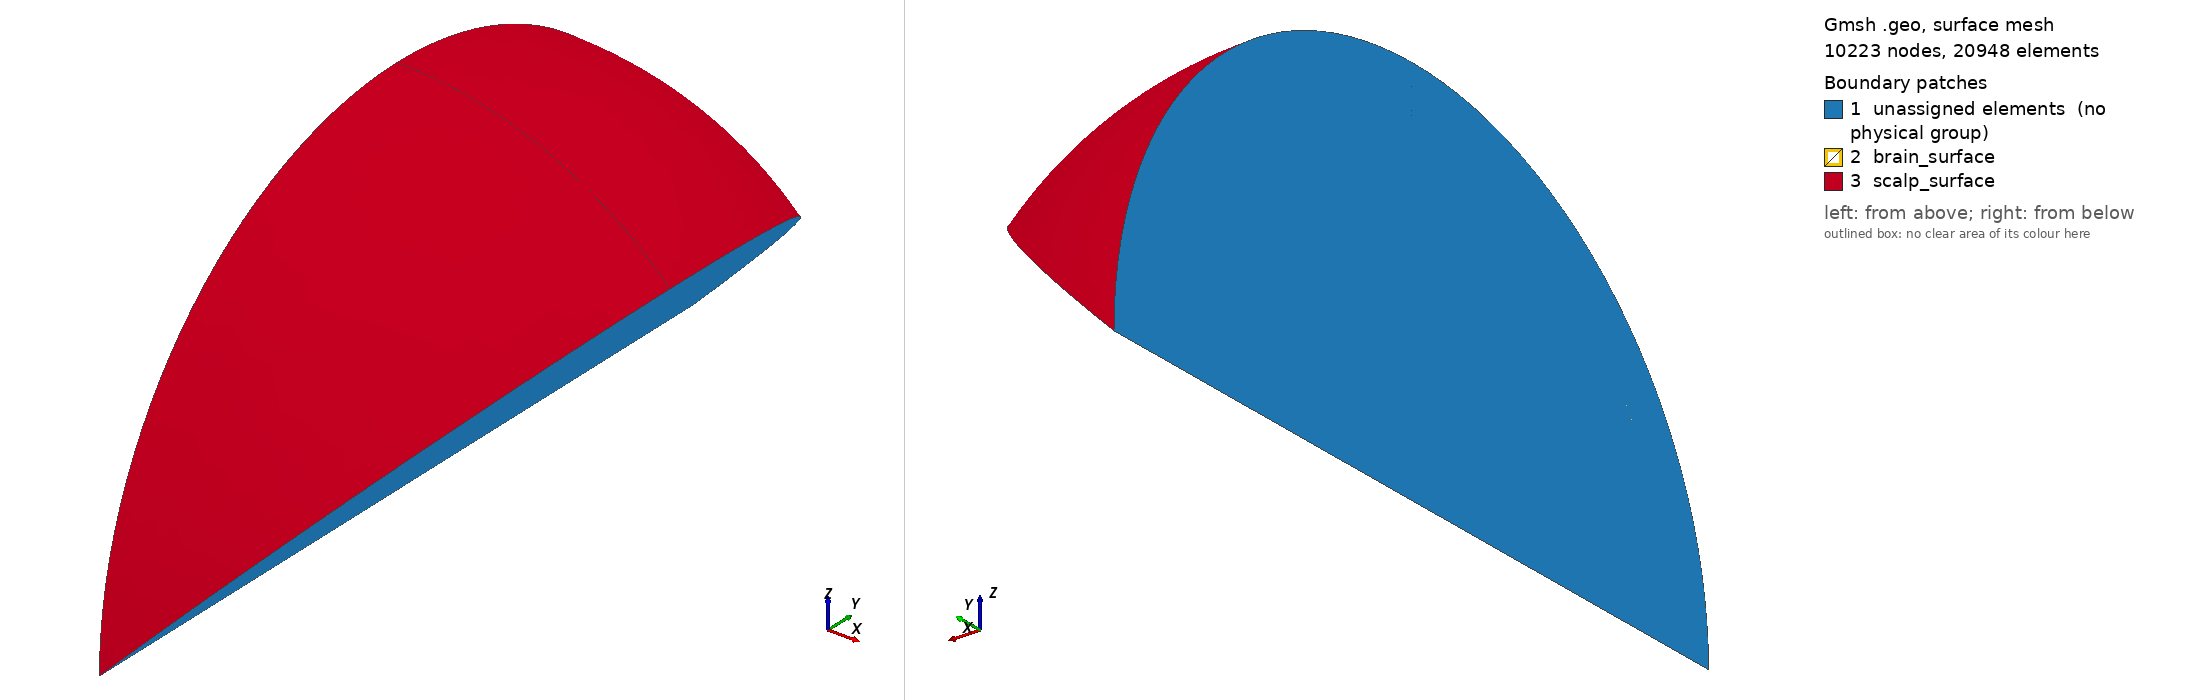

Gmsh geometry script, surface-meshed: 10223 nodes, 20948 surface elements. Boundary patches (legend numbers): 1 unassigned elements (no physical group), 2 brain_surface, 3 scalp_surface. Left view from above one corner, right view from below the opposite corner. Legend entries are the model's physical surfaces; 'unassigned elements' are surfaces in no physical group. The drawing asked Gmsh for element sizes between 1% and 20% of the model's largest extent; the script's own settings can give other sizes.

=== eighth_wedge_of_four_spheres_composite.geo (drawn) ===
Mesh.Algorithm = 5;

Function MakeVolume
  // Arguments
  // ---------
  //   volume_surfaces
  //      Surfaces[]
  // Returns
  // -------
  //   volume
  //      Volume
  // Alters
  // ------
  //   volume

  _volume_loop = newsl;
  Surface Loop(_volume_loop) = volume_surfaces[];
  volume = newv;
  Volume(volume) = _volume_loop;
Return


Function MakeSphericalCap
  // Arguments
  // ---------
  //   cap_center, cap_top, cap_nodes[]
  //      Point
  //   cap_arcs[]
  //      Circle
  // Returns
  // -------
  //   cap_radii[]
  //      Circle
  //   cap_surfaces[]
  //      Surface
  // Alters
  // ------
  //   cap_radii[], cap_surfaces[]

  _n = # cap_nodes[];
  For _i In {0: _n - 1}
    cap_radii[_i] = newl;
    Circle(cap_radii[_i]) = {cap_nodes[_i], cap_center, cap_top};
  EndFor

  For _i In {0: _n - 2}
    _loop = newll;
    _surface = news;

    Line Loop(_loop) = {-cap_radii[_i],
                        cap_arcs[_i],
                        cap_radii[_i + 1]};
    Surface(_surface) = {_loop};

    cap_surfaces[_i] = _surface;
  EndFor
Return


Function MakeSphericalSegment
  // Arguments
  // ---------
  //   segment_center, segment_upper_nodes[], segment_lower_nodes[]
  //      Point
  //   segment_upper_arcs[], segment_lower_arcs[]
  //      Circle
  // Returns
  // -------
  //   segment_meridians[]
  //      Circle
  //   segment_surfaces[]
  //      Surface
  // Alters
  // ------
  //   segment_meridians[], segment_surfaces[]

  _n = # segment_upper_nodes[];
  For _i In {0: _n - 1}
    segment_meridians[_i] = newl;
    Circle(segment_meridians[_i]) = {segment_lower_nodes[_i],
                                     segment_center,
                                     segment_upper_nodes[_i]};
  EndFor

  For _i In {0: _n - 2}
    _loop = newll;
    _surface = news;

    Line Loop(_loop) = {segment_lower_arcs[_i],
                        segment_meridians[_i + 1],
                        -segment_upper_arcs[_i],
                        -segment_meridians[_i]};
    Surface(_surface) = {_loop};

    segment_surfaces[_i] = _surface;
  EndFor
Return


Function MakeCircle
  // Arguments
  // ---------
  //   circle_center, circle_nodes[]
  //      Point
  // Returns
  // -------
  //   circle_arcs[]
  //      Circle
  // Alters
  // ------
  //   circle_arcs[]

  _n = # circle_nodes[];
  For _i In {0: _n - 1}
    _arc = newl;
    circle_arcs[_i] = _arc;
    Circle(_arc) = {circle_nodes[_i],
                    circle_center,
                    circle_nodes[(_i + 1) % _n]};
  EndFor
Return


Function MakeCapROI
  // Arguments
  // ---------
  //   z, y, z, r, roi_r, roi_element_length, dihedral_angle
  //      float
  //   n_meridians
  //      int
  //   center
  //      Point
  // Returns
  // -------
  //   roi_nodes[], roi_top
  //      Point
  //   roi_arcs[], roi_radii[]
  //      Circle
  //   roi_sector_surfaces[]
  //      Surface
  // Alters
  // ______
  //   cap_arcs[], cap_center, cap_nodes[], cap_top,
  //   circle_arcs[], circle_center, circle_nodes[],
  //   roi_arcs[], roi_nodes[], roi_radii[], roi_sector_surfaces[], roi_top,
  //   segment_meridians[], segment_surfaces[]

  _h = Sqrt(r * r - roi_r * roi_r);
  For _i In {0: n_meridians-1}
    _point = newp;

    _arc = dihedral_angle * _i / (n_meridians - 1);
    Point(_point) =  {x + roi_r * Sin(_arc),
                      y + _h,
                      z + roi_r * Cos(_arc),
                      roi_element_length};

     roi_nodes[_i] = _point;
  EndFor

  circle_center = center;
  circle_nodes[] = roi_nodes[];
  Call MakeCircle;
  roi_arcs[] = circle_arcs[];

  cap_center = center;
  roi_top = newp; Point(roi_top) = {x, y + r, z, roi_element_length};
  cap_top = roi_top;
  cap_nodes[] = roi_nodes[];
  cap_arcs[] = roi_arcs[];
  Call MakeSphericalCap;
  roi_sector_surfaces[] = cap_surfaces[];
  roi_radii[] = cap_radii[];
Return


Function MakeSidesOfROI
  // Arguments
  // ---------
  //   roi_upper_nodes[], roi_lower_nodes[]
  //      Point
  //   roi_upper_arcs[], roi_lower_arcs[],
  //   roi_upper_radii[], roi_lower_radii[]
  //      Circle
  //   roi_axis
  //      Line
  // Returns
  // -------
  //   roi_meridians[]
  //      Line
  //   roi_side_surfaces[], roi_dihedral_surfaces[]
  //      Surface
  // Alters
  // ------
  //   roi_dihedral_surfaces[], roi_meridians[], roi_side_surfaces

  _n = # roi_upper_nodes[];
  For _i In {0: _n - 1}
    roi_meridians[_i] = newl;
    Line(roi_meridians[_i]) = {roi_lower_nodes[_i],
                               roi_upper_nodes[_i]};
  EndFor

  For _i In {0: _n - 2}
    _loop = newll;
    _surface = news;

    Line Loop(_loop) = {roi_lower_arcs[_i],
                        roi_meridians[_i + 1],
                        -roi_upper_arcs[_i],
                        -roi_meridians[_i]};
    Surface(_surface) = {_loop};

    roi_side_surfaces[_i] = _surface;
  EndFor

  For _i In {0: 1} // _n - 1: _n}
    _loop = newll;
    _surface = news;
    _idx = _i * (_n - 1);

    Line Loop(_loop) = {roi_lower_radii[_idx],
                        roi_axis,
                        -roi_upper_radii[_idx],
                        -roi_meridians[_idx]};
    Plane Surface(_surface) = {_loop};

    roi_dihedral_surfaces[_i] = _surface;
  EndFor
Return


Function MakeSphereWithROI
  // Arguments
  // ---------
  //   z, y, z, r, roi_r, element_length, roi_element_length, dihedral_angle
  //      float
  //   n_meridians
  //      int
  //   center
  //      Point
  // Returns
  // -------
  //   roi_nodes[], equatorial_nodes[], sphere_upper_pole, sphere_lower_pole
  //      Point
  //   roi_arcs[], roi_radii[], sphere_segment_meridians[],
  //   lower_hemisphere_meridians[]
  //      Circle
  //   sphere_surfaces[], roi_sector_surfaces[], surrounding_sector_surfaces[]
  //      Surface
  // Alters
  // ------
  //   cap_arcs[], cap_center, cap_nodes[], cap_radii[], cap_top, cap_surfaces[],
  //   circle_arcs[], circle_center, circle_nodes[],
  //   equatorial_nodes[], lower_hemisphere_meridians[],
  //   roi_arcs[], roi_nodes[], roi_radii[], roi_sector_surfaces[], roi_top,
  //   segment_center, segment_lower_arcs[], segment_lower_nodes[],
  //   segment_meridians[], segment_surfaces[], segment_upper_arcs[],
  //   segment_upper_nodes[],
  //   sphere_lower_pole, sphere_segment_meridians[], sphere_surfaces[],
  //   sphere_upper_pole, surrounding_sector_surfaces[]

  Call MakeCapROI;
  segment_upper_nodes[] = roi_nodes[];
  segment_upper_arcs[] = roi_arcs[];
  sphere_upper_pole = roi_top;

  For _i In {0: n_meridians-1}
     _point = newp;

     _arc = dihedral_angle * _i / (n_meridians - 1);
     Point(_point) =  {x + r * Sin(_arc),
                       y,
                       z + r * Cos(_arc),
                       element_length};

     equatorial_nodes[_i] = _point;
  EndFor

  circle_center = center;
  circle_nodes[] = equatorial_nodes[];

  Call MakeCircle;

  segment_lower_arcs[] = circle_arcs[];
  cap_nodes[] = equatorial_nodes[];
  cap_arcs[] = segment_lower_arcs[];
  sphere_lower_pole = newp; Point(sphere_lower_pole) = {x, y - r, z, element_length};
  cap_top = sphere_lower_pole;
  cap_center = center;
  Call MakeSphericalCap;
  lower_hemisphere_meridians[] = cap_radii[];

  _bottom_hemisphere_surfaces = cap_surfaces[];

  segment_center = center;
  segment_lower_nodes[] = equatorial_nodes[];
  Call MakeSphericalSegment;
  sphere_segment_meridians[] = segment_meridians[];

  surrounding_sector_surfaces = {segment_surfaces[],
                                 _bottom_hemisphere_surfaces[]};
  sphere_surfaces = {roi_sector_surfaces[],
                     surrounding_sector_surfaces[]};
Return


Function MakeSphere
  // Arguments
  // ---------
  //   z, y, z, r, element_length, dihedral_angle
  //      float
  //   n_meridians
  //      int
  //   center
  //      Point
  // Returns
  // -------
  //   sphere_surfaces[]
  //      Surface
  // Alters
  // ------
  //   sphere_surfaces[]

  For _i In {0: n_meridians-1}
    _point = newp;

    _arc = dihedral_angle * _i / (n_meridians - 1);
    Point(_point) =  {x + r * Sin(_arc),
                      y,
                      z + r * Cos(_arc),
                      element_length};

     circle_nodes[_i] = _point;
  EndFor

  sphere_top = newp; Point(sphere_top) = {x, y+r, z, element_length};
  sphere_bottom = newp; Point(sphere_bottom) = {x, y-r, z, element_length};

  circle_center = center;

  Call MakeCircle;
  cap_nodes[] = circle_nodes[];
  cap_arcs[] = circle_arcs[];

  cap_top = sphere_top;
  Call MakeSphericalCap;
  _upper_hemisphere_surfaces = cap_surfaces[];

  cap_top = sphere_bottom;
  Call MakeSphericalCap;
  _lower_hemisphere_surfaces = cap_surfaces[];

  sphere_surfaces[] = {_upper_hemisphere_surfaces[],
                       _lower_hemisphere_surfaces[]};
Return


Function MakeCrustVolumeWithROI
  // Arguments
  // ---------
  //   z, y, z, r, roi_r, element_length, roi_element_length, dihedral_angle
  //      float
  //   n_meridians
  //      int
  //   center,
  //   external_top, external_bottom, external_roi_nodes[],
  //   external_equatorial_nodes[]
  //      Point
  //   external_roi_radii[], external_upper_meridians[],
  //   external_lower_meridians[]
  //      Circle
  //   external_surfaces[]
  //      Surface
  // Returns
  // -------
  //   external_top, external_bottom, external_roi_nodes[],
  //   external_equatorial_nodes[]
  //      Point
  //   external_roi_radii[], external_upper_meridians[],
  //   external_lower_meridians[]
  //      Circle
  //   external_surfaces[]
  //      Surface
  //   volume
  //      Volume
  // Alters
  // ------
  //   equatorial_nodes[], external_bottom, external_equatorial_nodes[],
  //   external_lower_meridians[], external_roi_nodes[], external_roi_radii[],
  //   external_surfaces[], external_top, external_upper_meridians[],
  //   lower_hemisphere_meridians[],
  //   roi_arcs[], roi_nodes[], roi_radii[], roi_sector_surfaces[],
  //   segment_upper_arcs[], segment_upper_nodes[],
  //   sphere_lower_pole, sphere_segment_meridians[], sphere_upper_pole,
  //   sphere_surfaces[], surrounding_sector_surfaces[],
  //   volume, volume_surfaces[]
  _internal_surfaces[] = external_surfaces[];
  _internal_top = external_top;
  _internal_bottom = external_bottom;
  _internal_roi_radii[] = external_roi_radii[];
  _internal_roi_nodes[] = external_roi_nodes[];
  _internal_equatorial_nodes[] = external_equatorial_nodes[];
  _internal_upper_meridians[] = external_upper_meridians[];
  _internal_lower_meridians[] = external_lower_meridians[];

  Call MakeSphereWithROI;

  external_surfaces[] = sphere_surfaces[];
  external_top = roi_top;
  external_bottom = sphere_lower_pole;
  external_roi_radii[] = roi_radii[];
  external_roi_nodes[] = roi_nodes[];
  external_equatorial_nodes[] = equatorial_nodes[];
  external_upper_meridians[] = sphere_segment_meridians[];
  external_lower_meridians[] = lower_hemisphere_meridians[];

  _top_axis = newl; Line(_top_axis) = {_internal_top, external_top};
  _bottom_axis = newl; Line(_bottom_axis) = {external_bottom, _internal_bottom};

  For _i In {0: 1}
    _idx = _i * (n_meridians - 1);

    _roi_meridian = newl; Line(_roi_meridian) = {_internal_roi_nodes[_idx],
                                                 external_roi_nodes[_idx]};
    _equatorial_line = newl; Line(_equatorial_line) = {_internal_equatorial_nodes[_idx],
                                                       external_equatorial_nodes[_idx]};

    _loop = newll;
    _surface = news;
    Line Loop(_loop) = {_top_axis,
                        -external_roi_radii[_idx],
                        -_roi_meridian,
                        _internal_roi_radii[_idx]};
    Plane Surface(_surface) = {_loop};
    _dihedral_surfaces[_i * 3] = _surface;

    _loop = newll;
    _surface = news;
    Line Loop(_loop) = {_roi_meridian,
                        -external_upper_meridians[_idx],
                        -_equatorial_line,
                        _internal_upper_meridians[_idx]};
    Plane Surface(_surface) = {_loop};
    _dihedral_surfaces[_i * 3 + 1] = _surface;

    _loop = newll;
    _surface = news;
    Line Loop(_loop) = {_bottom_axis,
                        external_lower_meridians[_idx],
                        _equatorial_line,
                        -_internal_lower_meridians[_idx]};
    Plane Surface(_surface) = {_loop};
    _dihedral_surfaces[_i * 3 + 2] = _surface;
  EndFor

  volume_surfaces[] = {_dihedral_surfaces[],
                       external_surfaces[],
                       _internal_surfaces[]};
  Call MakeVolume;

Return


n_meridians = 2;
dihedral_angle = 2 * Pi / 8;
brain_r = 0.079;
csf_r   = 0.080;
skull_r = 0.085;
scalp_r = 0.090;

brain_roi_r = 0.006;

brain_element_length = 0.015;  // from Chaitanya's sphere_4_lowres.geo
csf_element_length   = csf_r - brain_r;
skull_element_length = skull_r - csf_r;
scalp_element_length = scalp_r - skull_r;

min_sd = 0.001;
brain_roi_element_length = min_sd / 4;
csf_roi_element_length   = 0.0050;  // from Chaitanya's sphere_4_lowres.geo
skull_roi_element_length = 0.0025;  // from Chaitanya's sphere_4_lowres.geo
scalp_roi_element_length = 0.0025;  // from Chaitanya's sphere_4_lowres.geo

x = 0.; y = 0.; z = 0.;

r = brain_r - 2 * brain_roi_r;
roi_r = brain_roi_r * r / brain_r;
element_length = brain_element_length;
roi_element_length = brain_roi_element_length;

center = newp; Point(center) = {x, y, z, element_length};

Call MakeSphereWithROI;

external_surfaces[] = sphere_surfaces[];
external_top = sphere_upper_pole;
external_bottom = sphere_lower_pole;
external_roi_radii[] = roi_radii[];
external_roi_nodes[] = roi_nodes[];
external_equatorial_nodes[] = equatorial_nodes[];
external_upper_meridians[] = sphere_segment_meridians[];
external_lower_meridians[] = lower_hemisphere_meridians[];
external_surrounding_sector_surfaces[] = surrounding_sector_surfaces[];

_top_axis = newl; Line(_top_axis) = {center, external_top};
_bottom_axis = newl; Line(_bottom_axis) = {external_bottom, center};

For _i In {0: 1}
  _idx = _i * (n_meridians - 1);

  _equatorial_line = newl; Line(_equatorial_line) = {center, equatorial_nodes[_idx]};

  _loop = newll;
  _surface = news;
  Line Loop(_loop) = {_top_axis,
                      -external_roi_radii[_idx],
                      -external_upper_meridians[_idx],
                      -_equatorial_line};
  Plane Surface(_surface) = {_loop};
  _dihedral_surfaces[_i * 2] = _surface;

  _loop = newll;
  _surface = news;
  Line Loop(_loop) = {_bottom_axis,
                      _equatorial_line,
                      external_lower_meridians[_idx]};
  Plane Surface(_surface) = {_loop};
  _dihedral_surfaces[_i * 2 + 1] = _surface;
EndFor

volume_surfaces[] = {external_surfaces[],
                     _dihedral_surfaces[]};
Call MakeVolume;
subcortex_volume = volume;


roi_lower_pole = external_top;
roi_lower_radii[] = external_roi_radii[];
roi_lower_nodes[] = external_roi_nodes[];
roi_lower_arcs[] = roi_arcs[];
roi_lower_surfaces[] = roi_sector_surfaces[];


r = brain_r;
roi_r = brain_roi_r;
element_length = csf_element_length;

Call MakeSphereWithROI;

roi_upper_nodes[] = roi_nodes[];
roi_upper_arcs[] = roi_arcs[];
roi_upper_surfaces[] = roi_sector_surfaces[];
roi_upper_radii[] =  roi_radii[];
roi_upper_pole = roi_top;

roi_axis = newl; Line(roi_axis) = {roi_lower_pole, roi_upper_pole};

Call MakeSidesOfROI;

volume_surfaces[] = {roi_upper_surfaces[],
                     roi_lower_surfaces[],
                     roi_side_surfaces[],
                     roi_dihedral_surfaces[]};
Call MakeVolume;
roi_volume = volume;

_bottom_axis = newl; Line(_bottom_axis) = {sphere_lower_pole, external_bottom};

For _i In {0: 1}
  _idx = _i * (n_meridians - 1);

  _equatorial_line = newl; Line(_equatorial_line) = {external_equatorial_nodes[_idx],
                                                     equatorial_nodes[_idx]};

  _loop = newll;
  _surface = news;
  Line Loop(_loop) = {roi_meridians[_idx],
                      -sphere_segment_meridians[_idx],
                      -_equatorial_line,
                      external_upper_meridians[_idx]};
  Plane Surface(_surface) = {_loop};
  _dihedral_surfaces[_i * 2] = _surface;

  _loop = newll;
  _surface = news;
  Line Loop(_loop) = {_equatorial_line,
                      lower_hemisphere_meridians[_idx],
                      _bottom_axis,
                      -external_lower_meridians[_idx]};
  Plane Surface(_surface) = {_loop};
  _dihedral_surfaces[_i * 2 + 1] = _surface;
EndFor

volume_surfaces[] = {surrounding_sector_surfaces[],
                     roi_side_surfaces[],
                     external_surrounding_sector_surfaces[],
                     _dihedral_surfaces[]};
Call MakeVolume;
surrounding_cortex_volume = volume;


brain_surfaces[] = sphere_surfaces[];

external_surfaces[] = brain_surfaces[];
external_top = roi_upper_pole;
external_bottom = sphere_lower_pole;
external_roi_radii[] = roi_upper_radii[];
external_roi_nodes[] = roi_upper_nodes[];
external_equatorial_nodes[] = equatorial_nodes[];
external_upper_meridians[] = sphere_segment_meridians[];
external_lower_meridians[] = lower_hemisphere_meridians[];

r = csf_r;
roi_r = brain_roi_r * r / brain_r;
element_length = csf_element_length;
roi_element_length = csf_roi_element_length;
Call MakeCrustVolumeWithROI;
csf_volume = volume;
csf_surfaces[] = external_surfaces[];

r = skull_r;
roi_r = brain_roi_r * r / brain_r;
element_length = skull_element_length;
roi_element_length = skull_roi_element_length;
Call MakeCrustVolumeWithROI;
skull_volume = volume;
skull_surfaces[] = external_surfaces[]; 

r = scalp_r;
roi_r = brain_roi_r * r / brain_r;
element_length = scalp_element_length;
roi_element_length = scalp_roi_element_length;

Call MakeCrustVolumeWithROI;

scalp_volume = volume;
scalp_surfaces[] = external_surfaces[];

Physical Volume ("brain") = {roi_volume,
                             surrounding_cortex_volume,
                             subcortex_volume};
Physical Volume ("csf") = csf_volume;
Physical Volume ("skull") = skull_volume;
Physical Volume ("scalp") = scalp_volume;
Physical Surface ("brain_surface") = brain_surfaces[];
Physical Surface ("scalp_surface") = scalp_surfaces[];
